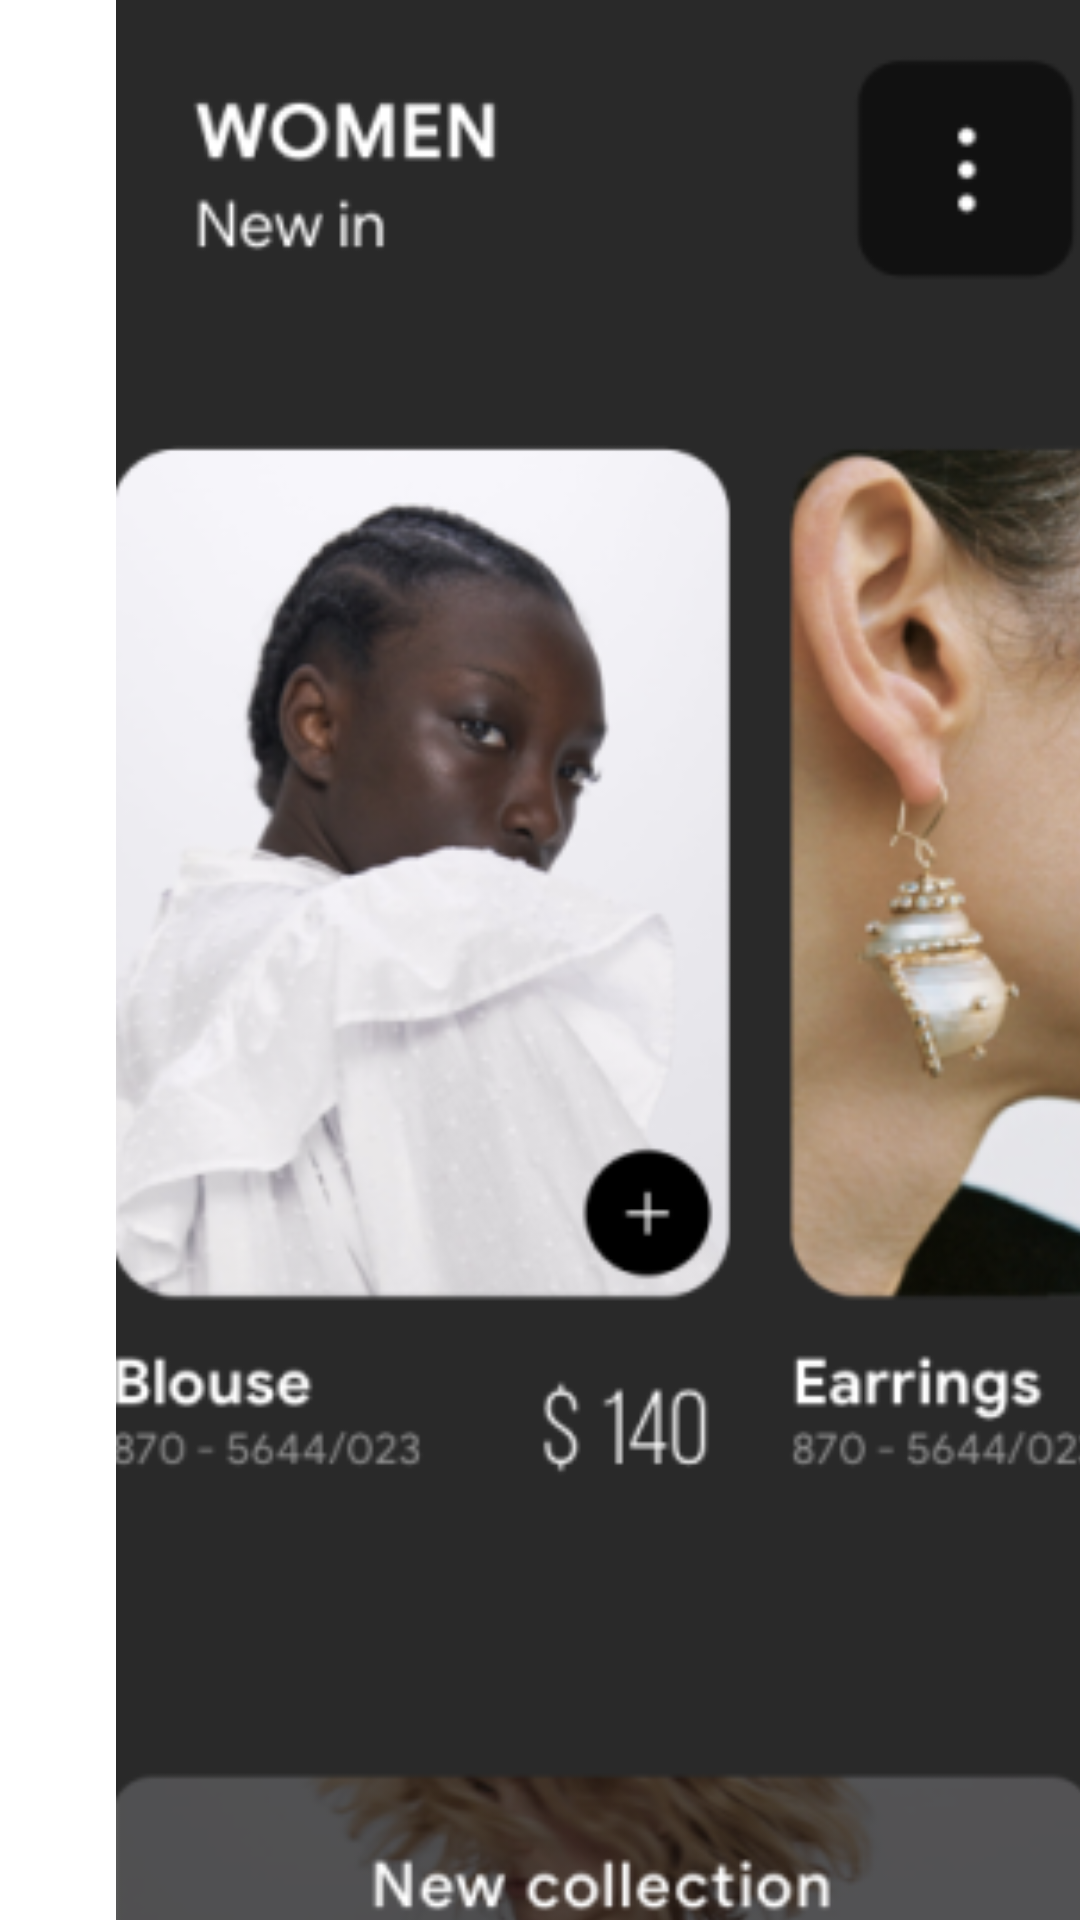

Here is an Android app screen rendered from its layout file. Give the layout XML and the strings, colors and styles it references.
<!-- AndroidManifest.xml: application theme Theme.CanvasMenu -->
<!-- res/layout/fragment_cursos.xml -->
<?xml version="1.0" encoding="utf-8"?>
<FrameLayout xmlns:android="http://schemas.android.com/apk/res/android"
    xmlns:app="http://schemas.android.com/apk/res-auto"
    xmlns:tools="http://schemas.android.com/tools"
    android:layout_width="match_parent"
    android:layout_height="match_parent"
    tools:context=".CursosFragment">

    <ImageView
        android:id="@+id/imageView2"
        android:layout_width="415dp"
        android:layout_height="764dp"
        android:contentDescription="@string/avatar"
        android:src="@drawable/_ea722fc19bcf73193fb6752e73e708e" />
</FrameLayout>
<!-- resources referenced by this layout -->
<resources>
  <!-- drawable _ea722fc19bcf73193fb6752e73e708e: png bitmap (drawable, 136917 bytes) -->
  <string name="avatar">User Avatar</string>
  <style name="Theme.CanvasMenu" parent="Theme.MaterialComponents.DayNight.DarkActionBar">
          
          <item name="colorPrimary">@color/purple_500</item>
          <item name="colorPrimaryVariant">@color/purple_700</item>
          <item name="colorOnPrimary">@color/white</item>
          
          <item name="colorSecondary">@color/teal_200</item>
          <item name="colorSecondaryVariant">@color/teal_700</item>
          <item name="colorOnSecondary">@color/black</item>
          
          <item name="android:statusBarColor" tools:targetApi="l">?attr/colorPrimaryVariant</item>
          
      </style>
  <!-- not gathered from this repository: default colours our renderer supplied (Android Studio template values) -->
  <color name="purple_500">#FF6200EE</color>
  <color name="purple_700">#FF3700B3</color>
  <color name="teal_200">#FF03DAC5</color>
  <color name="teal_700">#FF018786</color>
  <color name="black">#FF000000</color>
  <color name="white">#FFFFFFFF</color>
</resources>
